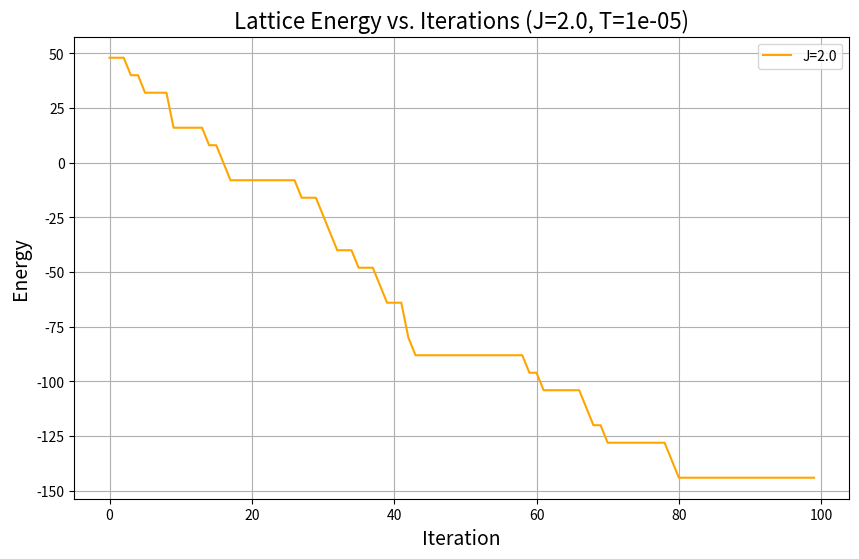

This figure's Python source:
"""

Glauber Dynamics Ising Model
Graph Implementation

By:
[redacted]
[redacted]

PHY 329 - Final Project Implementation
Last Modified 12/10/24 

"""


import numpy as np
import matplotlib.pyplot as plt


class Vertex():
    """
    Defines individual spin vertices within an Ising Model graph.

    Args:
        label (str): Label assigned to the particle should one choose to search for
        a given lattice point when performing operations such as adding graph edges.
        spin (int): The discrete direction of the magnetic moment for a particle
        at a particular lattice site. Either +1 (up) or -1 (down).
    """

    def __init__ (self, label=None, spin= -1):
        """Initializes vertex with class parameters. Also creates list to track
        neighboring vertices for iteration purposes."""
        self.label = label
        self.spin = spin
        self.neighbors = []


    def get_label(self):
        """Obtains the already-assigned label of a vertex."""
        return self.label


    def __str__(self):
        """Returns string representation of vertex as just its label."""
        return str(self.label)



class IsingGraph():
    """
    Defines an Ising Model graph that houses individual spin vertices of the Vertex()
    class defined above. This class can be used to represent different kinds of 
    Ising Model lattices or even absurd pathological cases.

    Args:
        coupling (float): The coupling strength with which lattice sites influence the
        spins of their neighbors. A higher coupling encourages the probability of spin
        allignment amongst neighbors.

        temp (float): The physical temperature of the system in arbitrary units. The
        higher the temperature, the more noise added to spin flipping probabilities
        as a consequence of thermal excitations.

        algorithm (str): Either "Glauber" or "Metropolis." Selects which algorithm will
        be employed to facilitate Ising model simulation.

        store_history (boolean): Determines whether or not to store history of calculating
        physical parameters and lattice states during simulation.
    """

    def __init__(self, coupling, temp, algorithm="Glauber", store_history=True):
        """
        Initializes Ising Model class with given class parameters.
        
        Additional Attributes:
        vertices (list): Keeps track of vertices (Vertex class objects) contained in graph.
        self.adj_mat (np array): 2D NumPy array containing graph adjacency matrix.
        self.lattice = (np array): Stores vertices (Vertex objects) in 2D array representing
        Ising graph.
        history, energy_history, magnetization_history (list): Lists used to store past
        lattices, total energy computations, and normalized magnetization computations.
        """
        self.vertices = []
        self.adj_mat = np.array([])
        self.coupling = coupling
        self.temp = max(temp, 1e-5)
        self.lattice = np.array([])
        self.algorithm = algorithm
        self.store_history = store_history
        self.history = []
        self.energy_history = []
        self.magnetization_history = []


    def has_vertex(self, label):
        """Checks if a vertex object with a given label is present in the graph."""
        for vertex in self.vertices:
            if label == vertex.get_label():
                return True
        return False


    def get_index(self, label):
        """Retrieves a vertex index given its label (if contained in graph). Else
        returns -1."""
        for i, vertex in enumerate(self.vertices):
            if label == vertex.get_label():
                return i
        return -1


    def add_vertex(self, label, spin):
        """Adds a vertex of given label to the graph if not already present."""
        if not self.has_vertex(label):
            self.vertices.append(Vertex(label, spin))

            if self.adj_mat.size == 0:
                self.adj_mat = np.zeros((1,1))
            resized_adj = np.zeros((len(self.vertices), len(self.vertices)))
            resized_adj[:self.adj_mat.shape[0], :self.adj_mat.shape[1]] = self.adj_mat
            self.adj_mat = resized_adj


    def dir_edge(self, start, finish, weight = 1):
        """Adds a weighted directed edge to the graph adjacency matrix."""
        vertex_labels = {vertex.label for vertex in self.vertices}

        if start in vertex_labels and finish in vertex_labels:
            self.adj_mat[start][finish] = weight


    def undir_edge(self, start, finish, weight = 1):
        """Adds a weighted undirected edge to the graph adjacency matrix."""
        vertex_labels = {vertex.label for vertex in self.vertices}

        if start in vertex_labels and finish in vertex_labels:
            self.adj_mat[start, finish] = weight
            self.adj_mat[finish, start] = weight


    def random_square(self, dim):
        """Populates a 2D square lattice graph with random spin vertices."""
        self.lattice = np.array([[Vertex(spin=np.random.choice([-1, 1]))
            for _ in range(dim)] for _ in range(dim)])

        self._square_adjacency()
        self._get_neighbors_square()
        return self.lattice


    def _get_neighbors_square(self):
        """Constructs a list of all vertices that neighbor a particular lattice point in
        the square lattice."""
        dim = self.lattice.shape[0]
        for i in range(dim):
            for j in range(dim):
                self.lattice[i][j].neighbors = [
                    self.lattice[(i+1)%dim, j],
                    self.lattice[(i-1)%dim, j],
                    self.lattice[i, (j+1)%dim],
                    self.lattice[i, (j-1)%dim]
                    ]


    def _square_adjacency(self):
        """Constructs and returns the adjacency matrix for a square lattice."""
        dim = self.lattice.shape[0]
        self.adj_mat = np.zeros((dim**2, dim**2))
        for i in range(self.lattice.shape[0]):
            for j in range(self.lattice.shape[0]):
                self.adj_mat[i*dim+j, ((i+1)%dim)*dim+j] = 1
                self.adj_mat[i*dim+j, i*dim+(j+1)%dim] = 1

        self.adj_mat += self.adj_mat.T
        return self.adj_mat


    def get_square_energy(self):
        """
        Calculates the total energy of a 2D Ising model square lattice
        using a Neumann neighborhood. Returns the total energy of the lattice
        expressed as a float.
        """

        total_energy = 0
        dim = self.lattice.shape[0]
        for i in range(dim):
            for j in range(dim):
                spin = self.lattice[i, j].spin
                for neighbor in self.lattice[i, j].neighbors:
                    step_energy = -self.coupling * spin * neighbor.spin
                    total_energy -= step_energy
        return total_energy / 2


    def honeycomb(self, dim):
        """Populates a 2D honeycomb lattice graph with random spin vertices."""
        dim += dim%2
        self.lattice = np.zeros((dim, dim))

        for i in range(dim):
            start = 0 if i % 2 == 0 else 2
            self.lattice[i, start::4] = Vertex(spin=np.random.choice([Vertex(spin=-1),
                Vertex(spin=1)]))
            self.lattice[i, start+1::4] = Vertex(spin=np.random.choice([Vertex(spin=-1),
                Vertex(spin=1)]))

        for i in range(1, dim-1):
            for j in range(1, dim-1):
                self.lattice[i][j].neighbors = self.find_nonzero_neighbors(i, j)

        return self.lattice


    def get_honeycomb_energy(self):
        """We elected to investigate honeycomb energy in a separate ipynb.
        One future direction could be to check if we obtain redundant 
        results in a graph implementation."""
        raise NotImplementedError


    def find_nonzero_neighbors(self, i, j):
        """Returns a list of nonzero lattice points in a 3x3 subarray surounding
        a particular lattice point. Can be used to determine the neighborhood
        of graphs represented by 2D arrays such as for the honeycomb lattice."""
        subarray = self.lattice[i-1:i+2, j-1:j+2]
        nonzero_vertices = np.argwhere(subarray != 0)
        return [(i-1 + v[0], j-1 + v[1]) for v in nonzero_vertices
            if (v[0], v[1]) != (1, 1)]


    def _get_site_energy(self, i, j):
        """Determines the change in energy of flipping the spin at a particular
        site. Used in determining spin flip probability."""
        spin_interaction_energy = self.lattice[i,j].spin * sum([vertex.spin
            for vertex in self.lattice[i,j].neighbors])
        return -2*self.coupling * spin_interaction_energy


    def get_norm_magnetization(self):
        """Obtains the normalized magnetization for an entire Ising
        graph or lattice."""
        magnetization = sum([vertex.spin for _ in self.lattice
            for vertex in _ if vertex != 0])

        num_lattice_pts = len([None for _ in self.lattice
            for vertex in _ if vertex != 0])

        return magnetization / num_lattice_pts if num_lattice_pts != 0 else None


    def _step(self):
        """One iteration of modifying the Ising model lattice. Chooses a
        random lattice site and determines if it flips according to the
        change in energy a spin flip would produce."""
        dim = self.lattice.shape[0]
        r = np.random.randint(dim)
        c = np.random.randint(dim)
        energy_change = self._get_site_energy(r, c)

        if self.algorithm.lower() == "glauber":
            p = 1 / (1 + np.exp(energy_change / self.temp))
        elif self.algorithm.lower() == "metropolis":
            p = min(1, np.exp(-energy_change / self.temp))
        else:
            raise ValueError("Invalid algorithm.")

        if np.random.rand() < p:
            self.lattice[r, c].spin *= -1


    def run(self, n_steps, lattice_type="square"):
        """
        Runs the Ising model for a specified lattice type and number of
        steps.

        Args:
            n_steps (int): Determines the number of iteration steps to run the Ising
            Model for.
            lattice_type (str): Determines the type of lattice to use when calculating
            total energy of Ising lattice.
        """
        for _ in range(n_steps):
            self._step()
            if self.store_history is True and not np.array_equal(self.history[-1],self.lattice):
                self.history.append(self.lattice.copy())
            if lattice_type.lower().strip() == "square":
                self.energy_history.append(self.get_square_energy())
            if lattice_type.lower().strip() == "honeycomb":
                self.energy_history.append(self.get_honeycomb_energy())
            self.magnetization_history.append(self.get_norm_magnetization())


    def __str__(self):
        """String representation of the adjacency matrix."""
        return np.array_str(self.adj_mat)



##### MAIN PROGRAM #####

def simulate(n_steps=100, algorithm="Glauber", y_var="energy", store_history=False,
    coupling=2.0, temp=10, lattice="square", dim=50):
    """Fully simulates and graphs Ising model physical parameters for a
    specified number of iterations.
    
    Args:
        n_steps (int): Determines the number of iteration steps to run the Ising
        Model for.
        algorithm (str): Either "Glauber" or "Metropolis." Specifies algorithm
        with which to calculate spin flip probabilities.
        y_var (str): Either "energy" or "magnetization." String that specifies
        which physical variable, either the total energy of the lattice or
        normalized lattice magnetization, will appear on the y-axis of the graph.
        store_history (boolean): Determines whether or not to store history of
        calculating physical parameters and lattice states during simulation.
        coupling (float): The coupling strength with which lattice sites influence the
        spins of their neighbors. A higher coupling encourages the probability of spin
        allignment amongst neighbors.
        temp (float): The physical temperature of the system in arbitrary units. The
        higher the temperature, the more noise added to spin flipping probabilities
        as a consequence of thermal excitations.
        lattice (str): String that specifies which type of lattice, "square" or
        "honeycomb," to compute the total energy for.
        dim (int): Integer that speicifies the dimension of the 2D array used to
        represent the Ising graph.
    """

    plot_title = ""
    if y_var.lower().strip() == "magnetization":
        plot_title += "Normalized Magnetization vs. Iterations (J="
    elif y_var.lower().strip() == "energy":
        plot_title += "Lattice Energy vs. Iterations (J="
    plot_title += str(coupling) + ", T=" + str(temp) + ")"

    ising = IsingGraph(coupling, temp, algorithm, store_history)
    ising.random_square(dim)
    ising.run(n_steps, lattice)
    plt.figure(figsize=(10, 6))
    if y_var.lower().strip() == "magnetization":
        plt.plot(range(n_steps), ising.magnetization_history, color='blue')
    elif y_var.lower().strip() == "energy":
        plt.plot(range(n_steps), ising.energy_history, color='orange', label ='J=2.0')

    plt.xlabel('Iteration', fontsize=14)
    plt.ylabel('Energy', fontsize=14)
    plt.title(plot_title, fontsize=16)

    plt.legend()
    plt.grid()
    plt.show()


def main():
    """Executes main program functionality of simulating the ising model and 
    graphing results. One could produce either a normalized magnetization vs.
    iterations or total energy vs. iterations graph. One future direction
    is implementing support for honeycomb lattices to identify whether or not
    we obtain redundant results to our other honeycomb lattice implementation."""
    simulate(n_steps=100, algorithm="Glauber", y_var="energy", coupling=2.0,
        temp=1e-5, lattice="square", dim=10)

if __name__ == '__main__':
    main()
